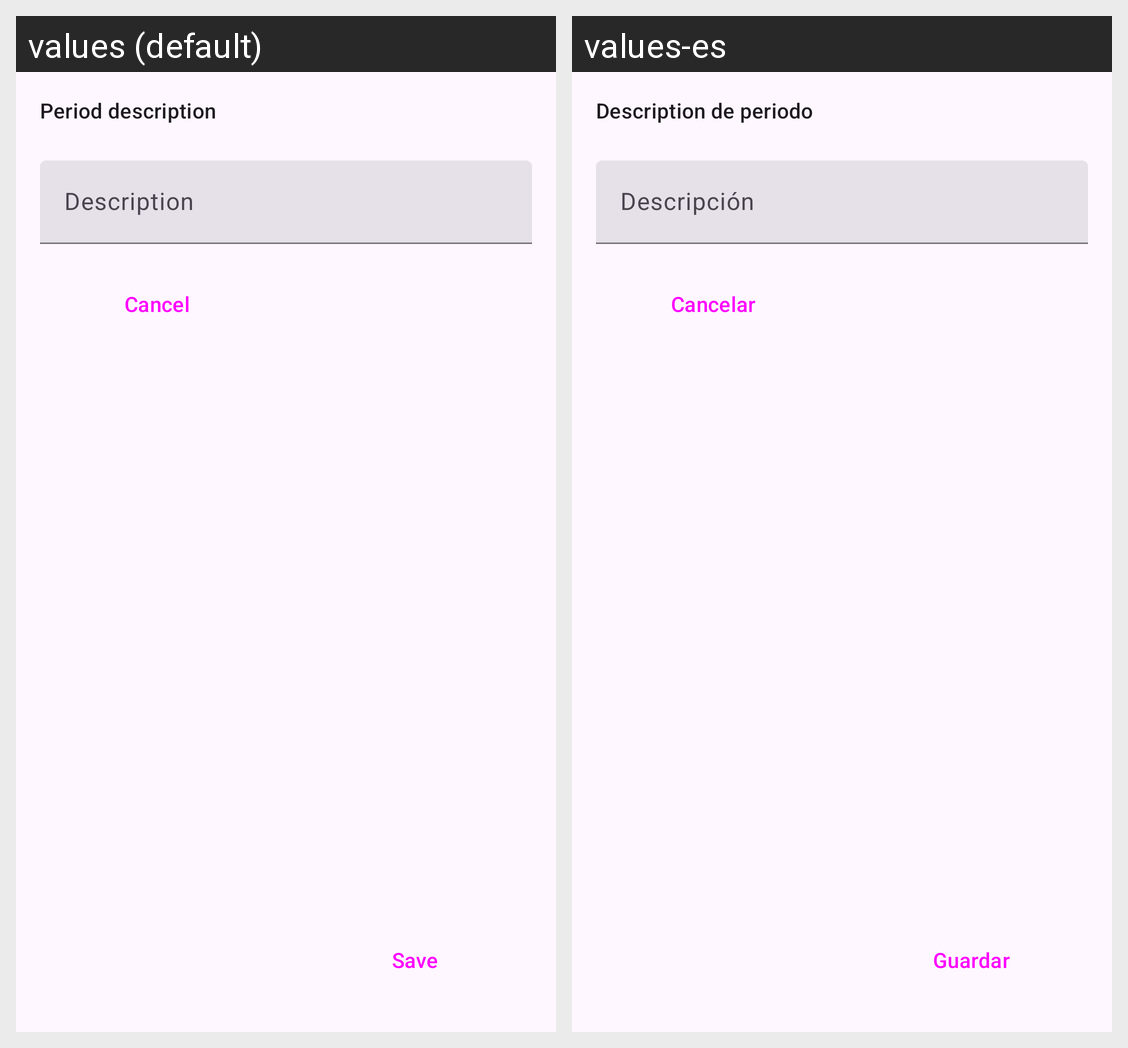

For this localized Android screen grid, give each drawn string resource with its value in every locale shown.
Android screen res/layout/fragment_create_description_bottom_sheet.xml rendered under 2 locales, left to right: values (default), values-es. Device: Nexus 5 (rendered at 1080×1920; each locale shown at half size, 540×960, under a caption strip naming it); theme Theme.SchoolPlanner.
Strings drawn on this screen, with the default value and each locale's value (text and hints the layout hard-codes, and strings that could not be matched under every locale, appear in the picture but are not listed):

description_text_field_hint
  values: Description
  values-es: Descripción

cancel
  values: Cancel
  values-es: Cancelar

save
  values: Save
  values-es: Guardar

new_description
  values: Period description
  values-es: Description de periodo
